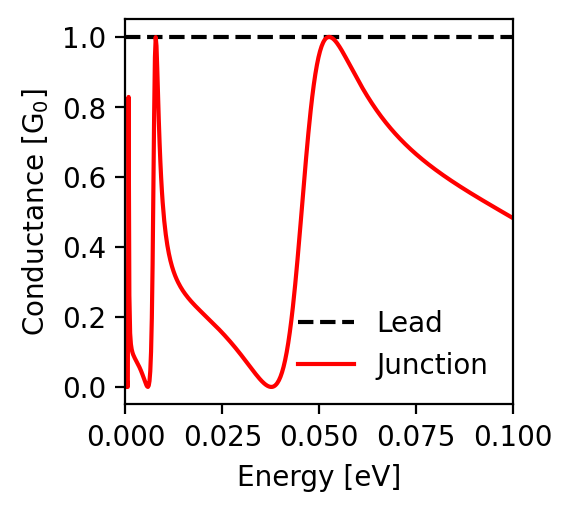

The table this chart was drawn from, first rows:
energy; conductance_lead; conductance_junction
-0.1; 1.0; 0.482
-0.0998; 1.0; 0.484
-0.0996; 1.0; 0.485
-0.0994; 1.0; 0.486
-0.0992; 1.0; 0.488
-0.099; 1.0; 0.489
-0.0988; 1.0; 0.49
-0.0986; 1.0; 0.491
-0.0984; 1.0; 0.493
-0.0982; 1.0; 0.494
-0.098; 1.0; 0.495
-0.0978; 1.0; 0.497
-0.0976; 1.0; 0.498
-0.0974; 1.0; 0.499
-0.0972; 1.0; 0.5
-0.097; 1.0; 0.502
-0.0968; 1.0; 0.503
-0.0966; 1.0; 0.504
-0.0964; 1.0; 0.506
-0.0962; 1.0; 0.507
-0.096; 1.0; 0.508
-0.0958; 1.0; 0.509
-0.0956; 1.0; 0.511
-0.0954; 1.0; 0.512
-0.0952; 1.0; 0.513
-0.095; 1.0; 0.515
-0.0948; 1.0; 0.516
-0.0946; 1.0; 0.517
-0.0944; 1.0; 0.518
-0.0942; 1.0; 0.52
-0.094; 1.0; 0.521
-0.0938; 1.0; 0.522
-0.0936; 1.0; 0.524
-0.0934; 1.0; 0.525
-0.0932; 1.0; 0.526
-0.093; 1.0; 0.528
-0.0928; 1.0; 0.529
-0.0926; 1.0; 0.53
-0.0924; 1.0; 0.532
-0.0922; 1.0; 0.533
-0.092; 1.0; 0.534
-0.0918; 1.0; 0.536
-0.0916; 1.0; 0.537
-0.0914; 1.0; 0.538
-0.0912; 1.0; 0.539
-0.091; 1.0; 0.541
-0.0908; 1.0; 0.542
-0.0906; 1.0; 0.543
-0.0904; 1.0; 0.545
-0.0902; 1.0; 0.546
-0.09; 1.0; 0.548
-0.0898; 1.0; 0.549
-0.0896; 1.0; 0.55
-0.0894; 1.0; 0.552
-0.0892; 1.0; 0.553
-0.089; 1.0; 0.554
-0.0888; 1.0; 0.556
-0.0886; 1.0; 0.557
-0.0884; 1.0; 0.558
-0.0882; 1.0; 0.56
... 941 more rows
